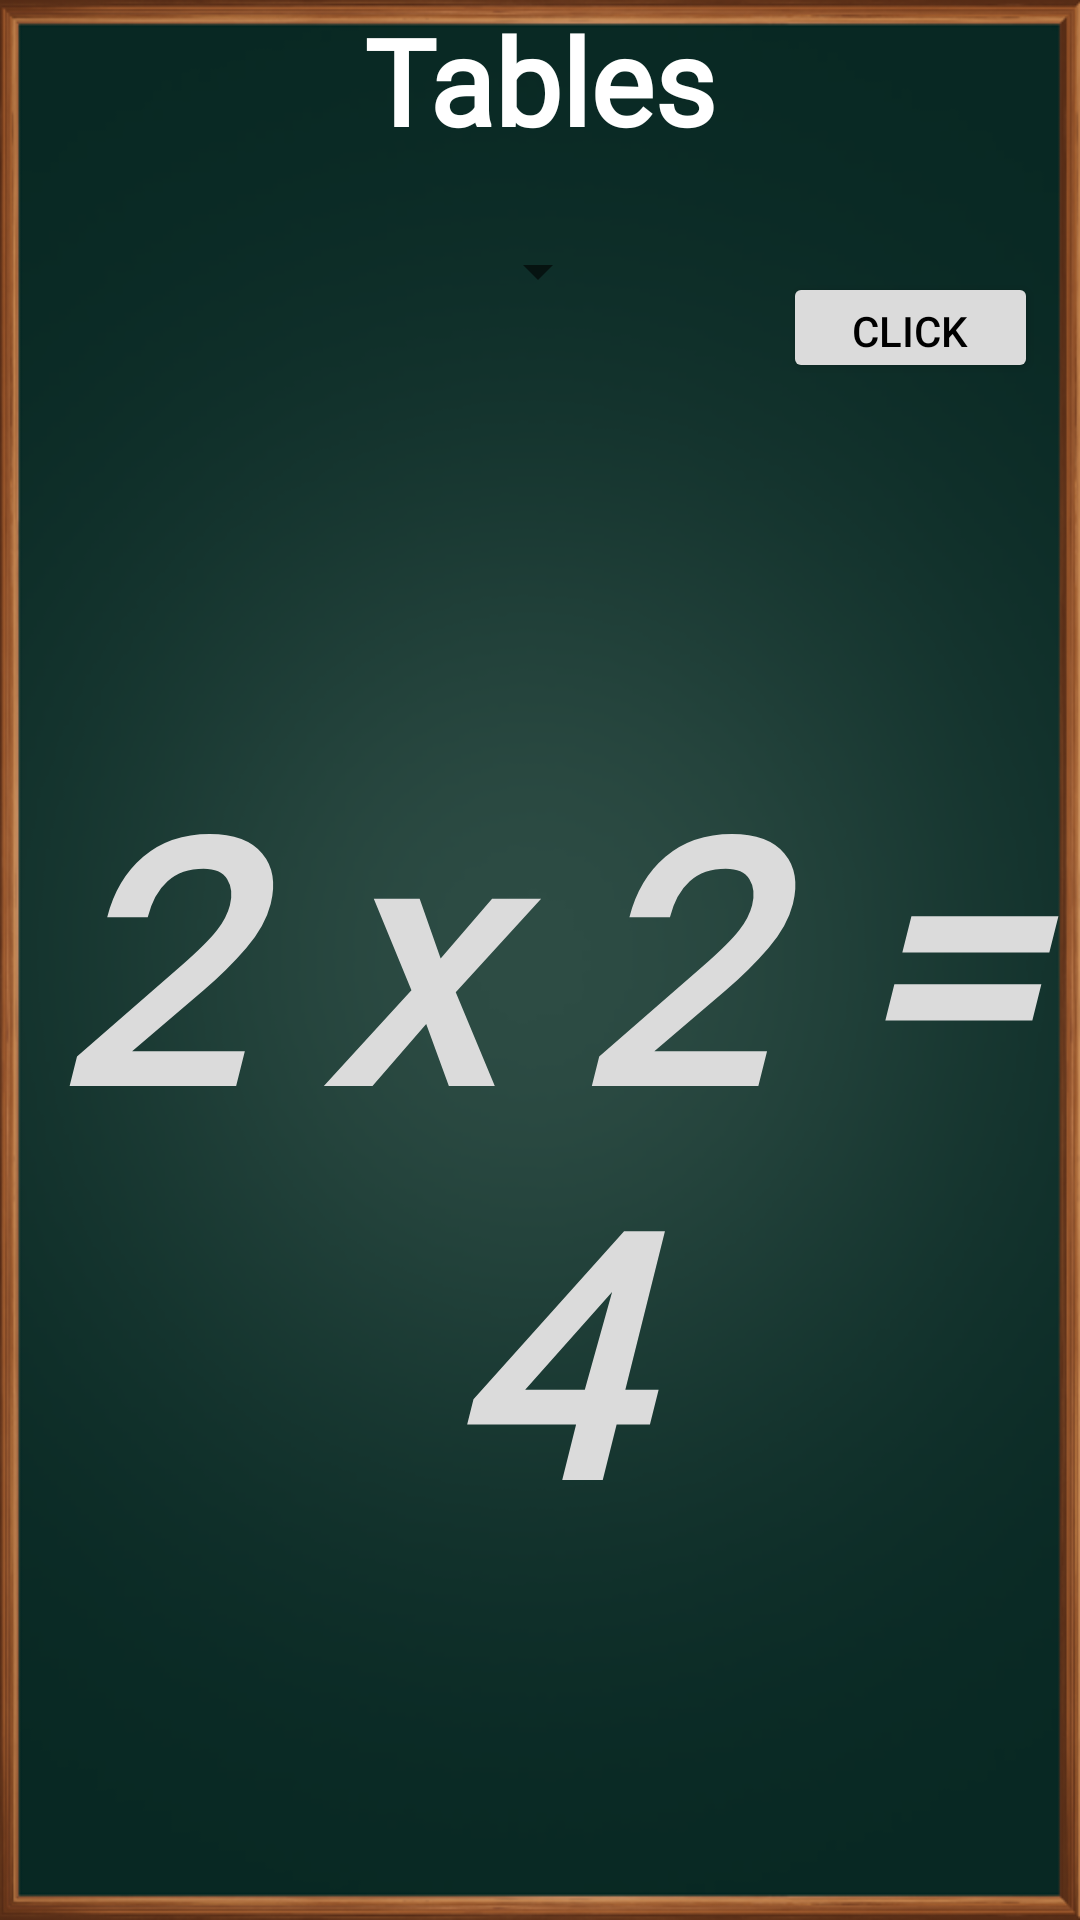

Reconstruct the res/layout file that produces this screen, plus the resources it refers to.
<!-- AndroidManifest.xml: application theme Theme.KidZon -->
<!-- res/layout/activity_tables.xml -->
<?xml version="1.0" encoding="utf-8"?>
<androidx.constraintlayout.widget.ConstraintLayout xmlns:android="http://schemas.android.com/apk/res/android"
    xmlns:app="http://schemas.android.com/apk/res-auto"
    xmlns:tools="http://schemas.android.com/tools"
    android:layout_width="match_parent"
    android:layout_height="match_parent"
    android:background="@drawable/englishbg"
    tools:context=".Tables">

    <TextView
        android:id="@+id/tableTitle"
        android:layout_width="match_parent"
        android:layout_height="wrap_content"
        android:fontFamily="@font/atma_medium"
        android:gravity="center"
        android:text="Tables"
        android:textColor="@color/white"
        android:textSize="40sp"
        android:textStyle="bold"
        app:layout_constraintEnd_toEndOf="parent"
        app:layout_constraintStart_toStartOf="parent"
        app:layout_constraintTop_toTopOf="parent" />


    <Button
        android:id="@+id/button"
        android:layout_width="85dp"
        android:layout_height="37dp"
        app:backgroundTint="#dbdbdb"
        android:gravity="center"
        android:text="click"
        android:textColor="@color/black"
        app:layout_constraintBottom_toTopOf="@+id/guideline2"
        app:layout_constraintEnd_toEndOf="parent"
        app:layout_constraintHorizontal_bias="0.949"
        app:layout_constraintStart_toStartOf="parent"
        app:layout_constraintTop_toBottomOf="@+id/number"
        app:layout_constraintVertical_bias="0.0" />

    <TextView
        android:id="@+id/tableShow"
        android:layout_width="match_parent"
        android:layout_height="0dp"
        android:fontFamily="@font/atma_medium"
        android:gravity="center"
        android:text="2 x 2 = 4"

        android:textColor="#dbdbdb"
        android:textSize="40sp"
        android:textStyle="bold|italic"
        app:autoSizeTextType="uniform"
        app:layout_constraintBottom_toBottomOf="parent"
        app:layout_constraintEnd_toEndOf="parent"
        app:layout_constraintHorizontal_bias="0.5"
        app:layout_constraintStart_toStartOf="parent"
        app:layout_constraintTop_toTopOf="@+id/guideline2" />

    <androidx.constraintlayout.widget.Guideline
        android:id="@+id/guideline2"
        android:layout_width="wrap_content"
        android:layout_height="wrap_content"
        android:orientation="horizontal"
        app:layout_constraintGuide_percent="0.1997264" />

    <Spinner
        android:id="@+id/spinner2"
        android:layout_width="wrap_content"
        android:layout_height="0dp"
        android:ems="10"
        android:gravity="center"
        android:hint="2"
        android:inputType="number"
        android:scrollbarSize="70dp"

        app:layout_constraintBottom_toTopOf="@+id/guideline2"
        app:layout_constraintEnd_toEndOf="parent"
        app:layout_constraintHorizontal_bias="0.498"
        app:layout_constraintStart_toStartOf="parent"
        app:layout_constraintTop_toBottomOf="@+id/tableTitle" />


</androidx.constraintlayout.widget.ConstraintLayout>
<!-- resources referenced by this layout -->
<resources>
  <!-- drawable englishbg: png bitmap (drawable, 143299 bytes) -->
  <style name="Theme.KidZon" parent="Theme.MaterialComponents.DayNight.DarkActionBar">
          
          <item name="colorPrimary">@color/purple_500</item>
          <item name="colorPrimaryVariant">@color/purple_700</item>
          <item name="colorOnPrimary">@color/white</item>
          
          <item name="colorSecondary">@color/teal_200</item>
          <item name="colorSecondaryVariant">@color/teal_700</item>
          <item name="colorOnSecondary">@color/black</item>
          
          <item name="android:statusBarColor" tools:targetApi="l">?attr/colorPrimaryVariant</item>
          
      </style>
  <!-- not gathered from this repository: default colours our renderer supplied (Android Studio template values) -->
  <color name="purple_500">#FF6200EE</color>
  <color name="purple_700">#FF3700B3</color>
  <color name="teal_200">#FF03DAC5</color>
  <color name="teal_700">#FF018786</color>
  <color name="black">#FF000000</color>
  <color name="white">#FFFFFFFF</color>
</resources>
